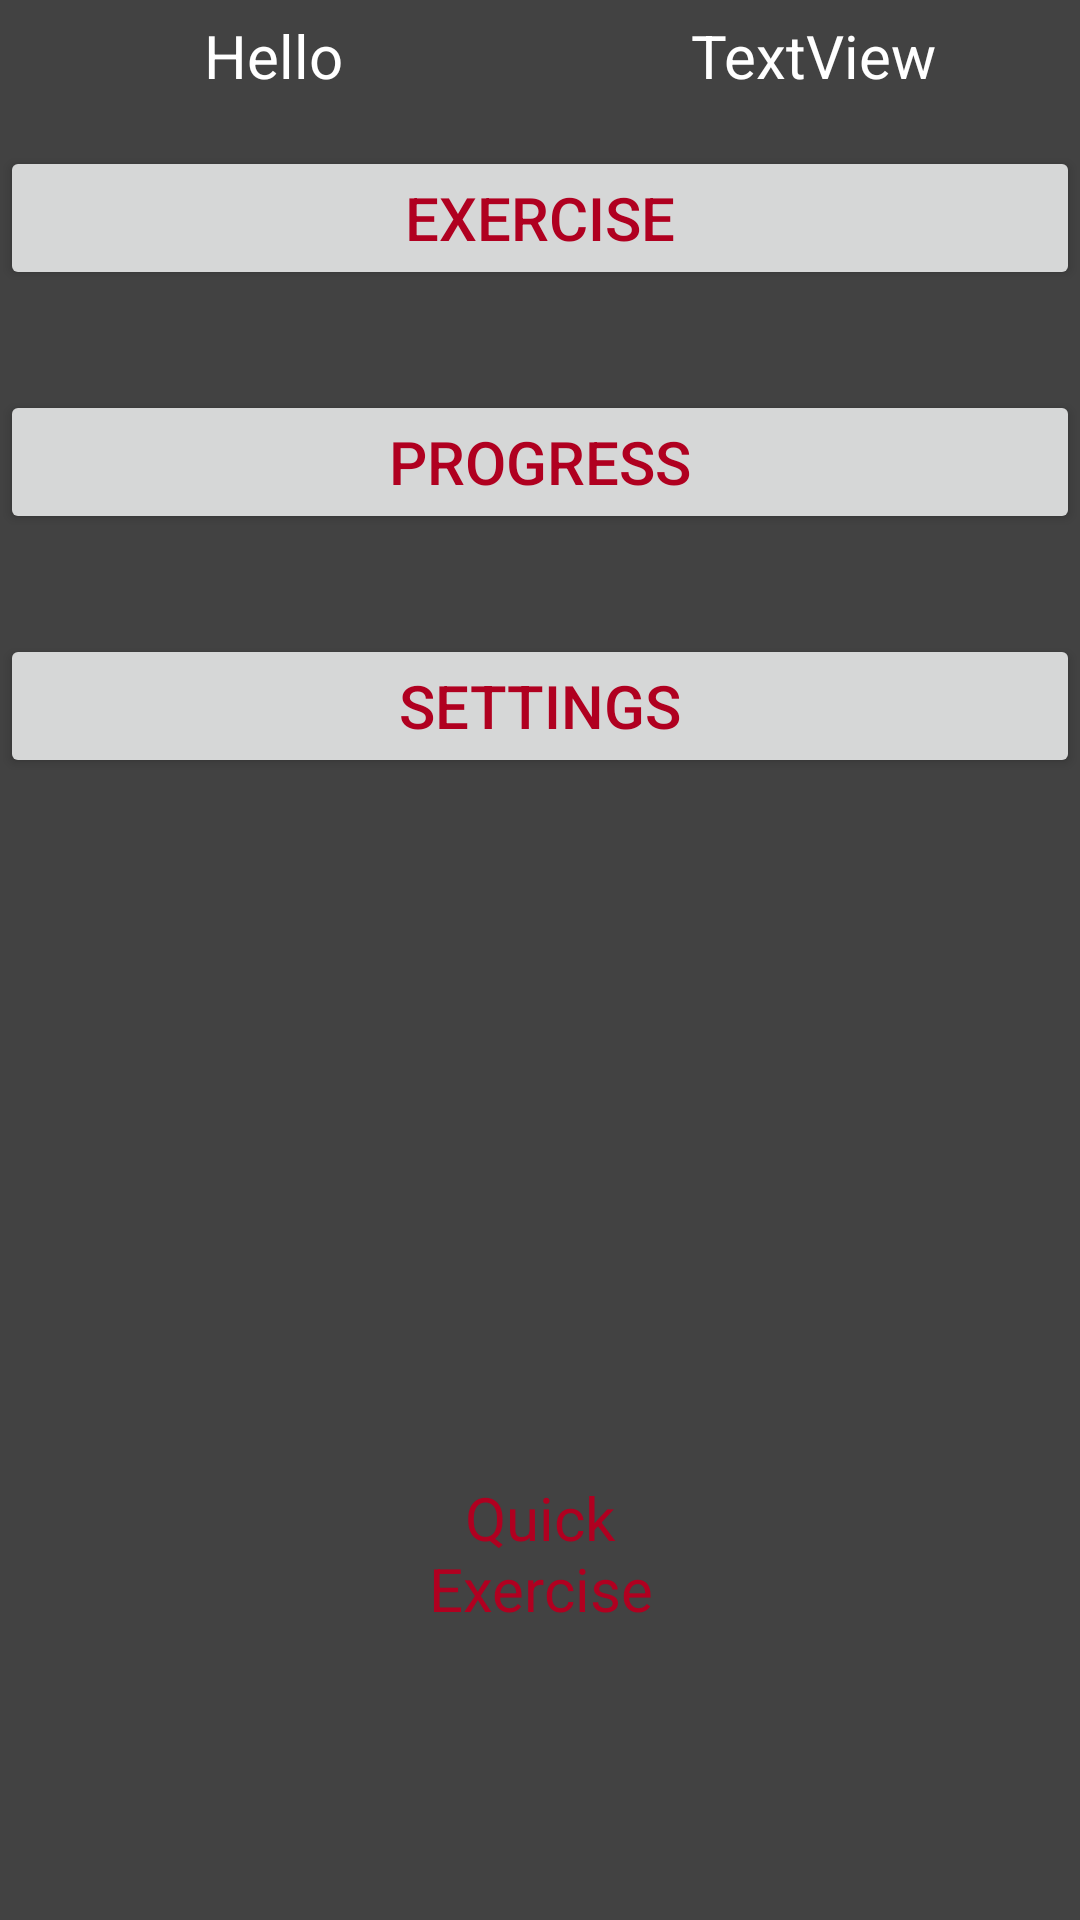

Layout XML and referenced resources for this Android screen:
<!-- AndroidManifest.xml: application theme Theme.Titan -->
<!-- res/layout/activity_home.xml -->
<?xml version="1.0" encoding="utf-8"?>
<LinearLayout xmlns:android="http://schemas.android.com/apk/res/android"
    xmlns:app="http://schemas.android.com/apk/res-auto"
    xmlns:tools="http://schemas.android.com/tools"
    android:layout_width="match_parent"
    android:layout_height="match_parent"
    android:background="@color/cardview_dark_background"
    android:orientation="vertical"
    tools:context=".HomeActivity">

    <LinearLayout
        android:layout_width="match_parent"
        android:layout_height="wrap_content"
        android:orientation="horizontal">

        <TextView
            android:id="@+id/textView4"
            android:layout_width="87dp"
            android:layout_height="wrap_content"
            android:layout_marginTop="5sp"
            android:layout_weight="1"
            android:text="Hello"
            android:textAlignment="center"
            android:textColor="@color/white"
            android:textSize="20sp" />

        <TextView
            android:id="@+id/textView_home_name"
            android:layout_width="wrap_content"
            android:layout_height="wrap_content"
            android:layout_marginTop="5sp"
            android:layout_weight="1"
            android:text="TextView"
            android:textAlignment="center"
            android:textColor="@color/white"
            android:textSize="20sp" />
    </LinearLayout>

    <Button
        android:id="@+id/button_home_exercise"
        android:layout_width="match_parent"
        android:layout_height="wrap_content"
        android:layout_marginVertical="50px"
        android:text="Exercise"
        android:textColor="@color/design_default_color_error"
        android:textSize="20sp" />

    <Button
        android:id="@+id/button_home_progress"
        android:layout_width="match_parent"
        android:layout_height="wrap_content"
        android:layout_marginVertical="50px"
        android:text="Progress"
        android:textColor="@color/design_default_color_error"
        android:textSize="20sp" />

    <Button
        android:id="@+id/button_home_settings"
        android:layout_width="match_parent"
        android:layout_height="wrap_content"
        android:layout_marginVertical="50px"
        android:text="Settings"
        android:textColor="@color/design_default_color_error"
        android:textSize="20sp" />


    <Button

        android:id="@+id/button_workout_start"
        android:layout_width="150dp"
        android:layout_height="150dp"
        android:layout_gravity="center"
        android:layout_marginVertical="500px"
        android:background="@drawable/circle_button"
        android:padding="15dp"
        android:text="Quick Exercise"
        android:textAppearance="?android:textAppearanceLarge"
        android:textColor="@color/design_default_color_error"
        android:textSize="20sp" />

</LinearLayout>
<!-- resources referenced by this layout -->
<resources>
  <color name="white">#FFFFFFFF</color>
  <style name="Theme.Titan" parent="Theme.MaterialComponents.DayNight.DarkActionBar">
          
          <item name="colorPrimary">#212121</item>
          <item name="colorPrimaryVariant">#484848</item>
          <item name="colorOnPrimary">#000000</item>
          
          <item name="colorSecondary">#c62828</item>
          <item name="colorSecondaryVariant">#ff5f52</item>
          <item name="colorOnSecondary">#ffffff</item>
          
          <item name="android:statusBarColor" tools:targetApi="l">?attr/colorPrimaryVariant</item>
          
      </style>
</resources>
